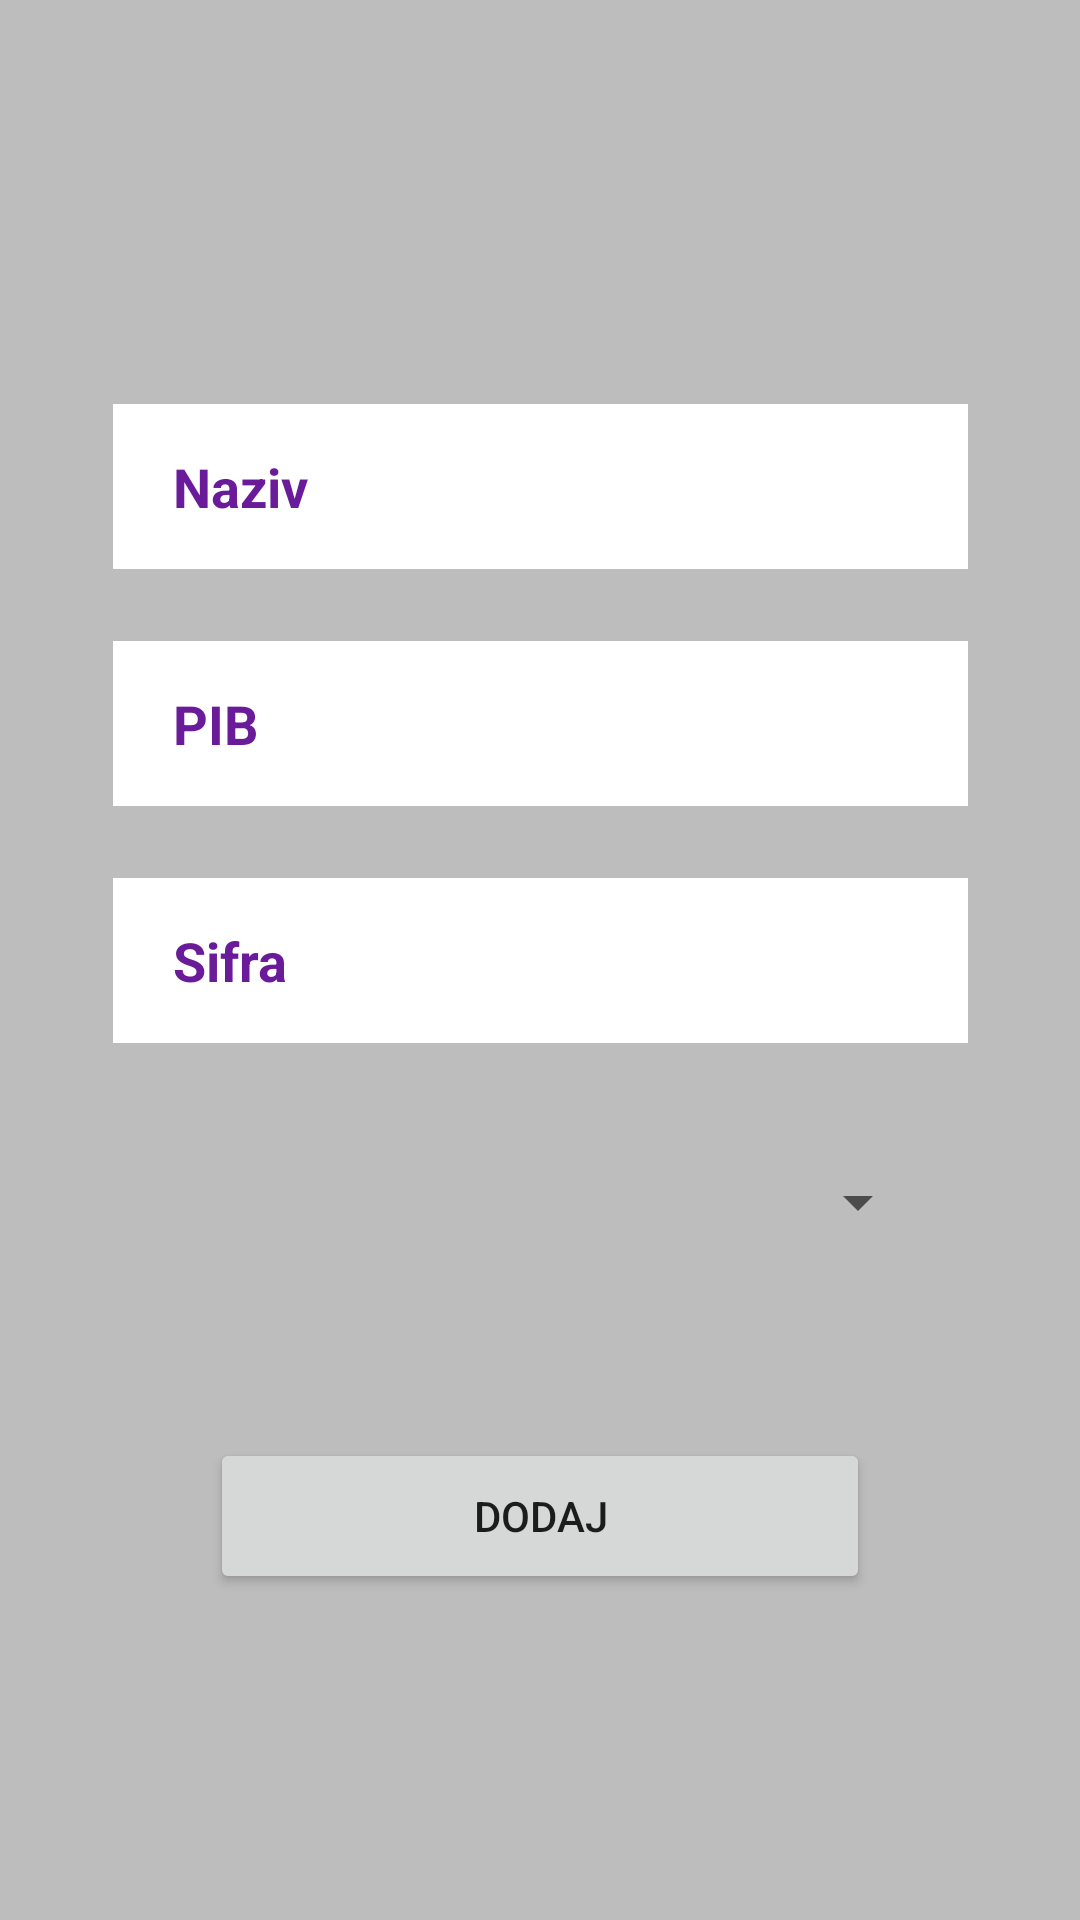

Produce the Android XML layout that renders to this screen, including the resource entries it uses.
<!-- AndroidManifest.xml: application theme Theme.ZadatakAndroid -->
<!-- res/layout/fragment_kupac.xml -->
<?xml version="1.0" encoding="utf-8"?>
<androidx.constraintlayout.widget.ConstraintLayout xmlns:android="http://schemas.android.com/apk/res/android"
    xmlns:app="http://schemas.android.com/apk/res-auto"
    xmlns:tools="http://schemas.android.com/tools"
    android:layout_width="match_parent"
    android:layout_height="match_parent"
    android:background="@color/gray_400"
    tools:context=".view.KupacFragment">

    <EditText
        android:id="@+id/et_naziv_kupac"
        android:layout_width="285dp"
        android:layout_height="55dp"
        android:background="@color/white"
        android:ems="10"
        android:hint="@string/naziv"
        android:inputType="textPersonName"
        android:paddingStart="20dp"
        android:textColorHint="@color/purple_800"
        android:textStyle="bold"
        app:layout_constraintBottom_toBottomOf="parent"
        app:layout_constraintEnd_toEndOf="parent"
        app:layout_constraintStart_toStartOf="parent"
        app:layout_constraintTop_toTopOf="parent"
        app:layout_constraintVertical_bias="0.23000002" />

    <EditText
        android:id="@+id/et_PIB_kupac"
        android:layout_width="285dp"
        android:layout_height="55dp"
        android:layout_marginTop="24dp"
        android:background="@color/white"
        android:ems="10"
        android:hint="@string/pib"
        android:inputType="textPersonName"
        android:paddingStart="20dp"
        android:textColorHint="@color/purple_800"
        android:textStyle="bold"
        app:layout_constraintEnd_toEndOf="parent"
        app:layout_constraintStart_toStartOf="parent"
        app:layout_constraintTop_toBottomOf="@+id/et_naziv_kupac" />

    <EditText
        android:id="@+id/et_sifra_kupac"
        android:layout_width="285dp"
        android:layout_height="55dp"
        android:layout_marginTop="24dp"
        android:background="@color/white"
        android:ems="10"
        android:hint="@string/sifra"
        android:inputType="textPersonName"
        android:paddingStart="20dp"
        android:textColorHint="@color/purple_800"
        android:textStyle="bold"
        app:layout_constraintEnd_toEndOf="parent"
        app:layout_constraintStart_toStartOf="parent"
        app:layout_constraintTop_toBottomOf="@+id/et_PIB_kupac" />

    <Button
        android:id="@+id/buttonDodajKupca"
        android:layout_width="0dp"
        android:layout_height="52dp"
        android:text="@string/dodaj"
        android:layout_marginHorizontal="70dp"
        app:layout_constraintBottom_toBottomOf="parent"
        app:layout_constraintEnd_toEndOf="parent"
        app:layout_constraintStart_toStartOf="parent"
        app:layout_constraintTop_toBottomOf="@+id/spinnerOdabirZaposlenog"
        app:layout_constraintVertical_bias="0.32999998" />

    <Spinner
        android:id="@+id/spinnerOdabirZaposlenog"
        android:layout_width="0dp"
        android:layout_height="50dp"
        android:layout_marginTop="28dp"
        android:layout_marginHorizontal="50dp"
        app:layout_constraintEnd_toEndOf="parent"
        app:layout_constraintStart_toStartOf="parent"
        app:layout_constraintTop_toBottomOf="@+id/et_sifra_kupac" />

</androidx.constraintlayout.widget.ConstraintLayout>
<!-- resources referenced by this layout -->
<resources>
  <color name="gray_400">#BDBDBD</color>
  <color name="purple_800">#6A1B9A</color>
  <color name="white">#FFFFFFFF</color>
  <string name="dodaj">Dodaj</string>
  <string name="naziv">Naziv</string>
  <string name="pib">PIB</string>
  <string name="sifra">Sifra</string>
  <style name="Theme.ZadatakAndroid" parent="Theme.MaterialComponents.DayNight.DarkActionBar">
          
          <item name="colorPrimary">@color/purple_500</item>
          <item name="colorPrimaryVariant">@color/purple_900</item>
          <item name="colorOnPrimary">@color/white</item>
          
          <item name="colorSecondary">@color/purple_900</item>
          <item name="colorSecondaryVariant">@color/gray_600</item>
          <item name="colorOnSecondary">@color/white</item>
          
          <item name="android:statusBarColor" tools:targetApi="l">?attr/colorPrimaryVariant</item>
          
      </style>
  <color name="purple_500">#FF6200EE</color>
  <color name="purple_900">#4A148C</color>
  <color name="gray_600">#757575</color>
</resources>
